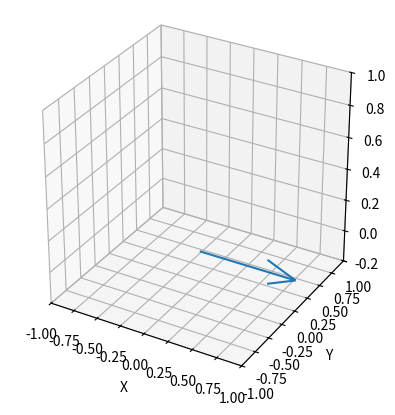

Python code for this plot:
import matplotlib.pyplot as plt
import numpy as np
from mpl_toolkits.mplot3d import Axes3D
import matplotlib.animation as animation

M = np.array([1.,0.,0.]) # Net Magnitization Vector
M0 = np.sqrt(np.dot(M,M))
B = np.array([0.,0.,100.]) # Magnetic Field Vector (points in the positive z direction)

T2 = 5 # Transverse Relaxation Time Constant
T1 = 10 # Longitudinal Relaxation Time Constant
R1 = 10
R2 = 10
gamma = 10
dt = 0.00001


def calculate_bloch_differentials(M, M0, B, R1, R2, gamma) -> np.array:
    dmxdt = gamma*np.cross(M,B)[0] - R2*M[0]
    dmydt = gamma*np.cross(M,B)[1] - R2*M[1]
    dmzdt = gamma*np.cross(M,B)[2] - R1*(M[2]-M0)
    
    dM = np.array([dmxdt, dmydt, dmzdt])

    # print(f"{dM} : magnitude: {np.dot(dM,dM)}")
    return dM

def compute_next_state(M, M0, B, R1, R2, gamma) -> np.array:
    M += calculate_bloch_differentials(M,M0, B,R1,R2,gamma) * dt
    return M


# Attaching 3D axis to the figure
fig = plt.figure()
ax = fig.add_subplot(projection="3d")
ax.set_aspect('equal')
# Setting the Axes properties
ax.set(xlim3d=(0, 1), xlabel='X')
ax.set(ylim3d=(0, 1), ylabel='Y')
ax.set(zlim3d=(0, 1), zlabel='Z')

def generate_arrow(M):
    x = 0
    y = 0
    z = 0
    u = M[0]
    v = M[1]
    w = M[2]
    return x,y,z,u,v,w

quiver = ax.quiver(*generate_arrow(M))

ax.set_xlim(-1, 1)
ax.set_ylim(-1, 1)
ax.set_zlim(-0.2, 1)

def simulation_frame(empty):
    global quiver
    global M
    global B
    global ax

    M = compute_next_state(M,M0, B,R1,R2, gamma)
    
    ax.scatter(M[0], M[1], M[2],color="r")
    quiver.remove()

    quiver = ax.quiver(*generate_arrow(M))

    
# Creating the Animation object
ani = animation.FuncAnimation(fig, simulation_frame, frames=np.linspace(0,2*np.pi,200), interval=50)

plt.show()